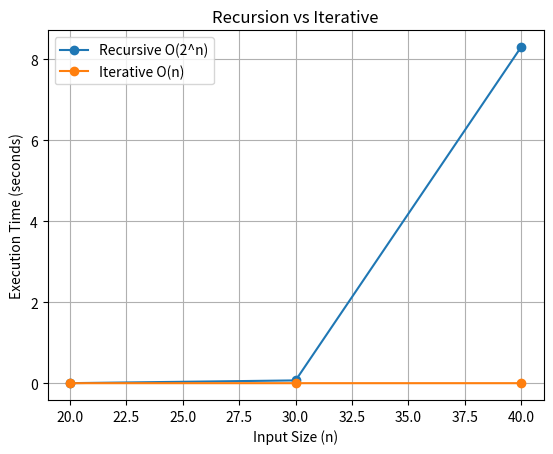

Here is the Python script that generated this plot:
import time #to be used to measure execution time
import matplotlib.pyplot as plt # to be used to plot execution times


def recursive_fibonacci(n):
    if n <= 0:
        return 0
    if n == 1 or n == 2:
        return 1
    return recursive_fibonacci(n - 1) + recursive_fibonacci(n - 2)

def iterative_fibonacci(n):
    if n <= 0:
        return 0
    if n == 1 or n == 2:
        return 1
    a = 1
    b = 1
    for _ in range(3, n + 1):
        c = a+b
        b = a
        a = c
    return c


if __name__ == "__main__":
    values = [20, 30, 40]
    recur = []
    iter = []

    for val in values:
        start = time.time()
        recursive_fibonacci(val)
        recur.append(time.time()-start)

        start = time.time()
        iterative_fibonacci(val)
        iter.append(time.time()-start)
        #iterative happens way too fast 


        print(f"n = {val}: Recursive = {recur[-1]:.4f} | Iterative = {iter[-1]:.4f}")

    plt.plot(values, recur, label="Recursive O(2^n)", marker='o')
    plt.plot(values, iter, label="Iterative O(n)", marker='o')
    plt.xlabel("Input Size (n)")
    plt.ylabel("Execution Time (seconds)")
    plt.title("Recursion vs Iterative")
    plt.legend()
    plt.grid(True)
    plt.show()  
